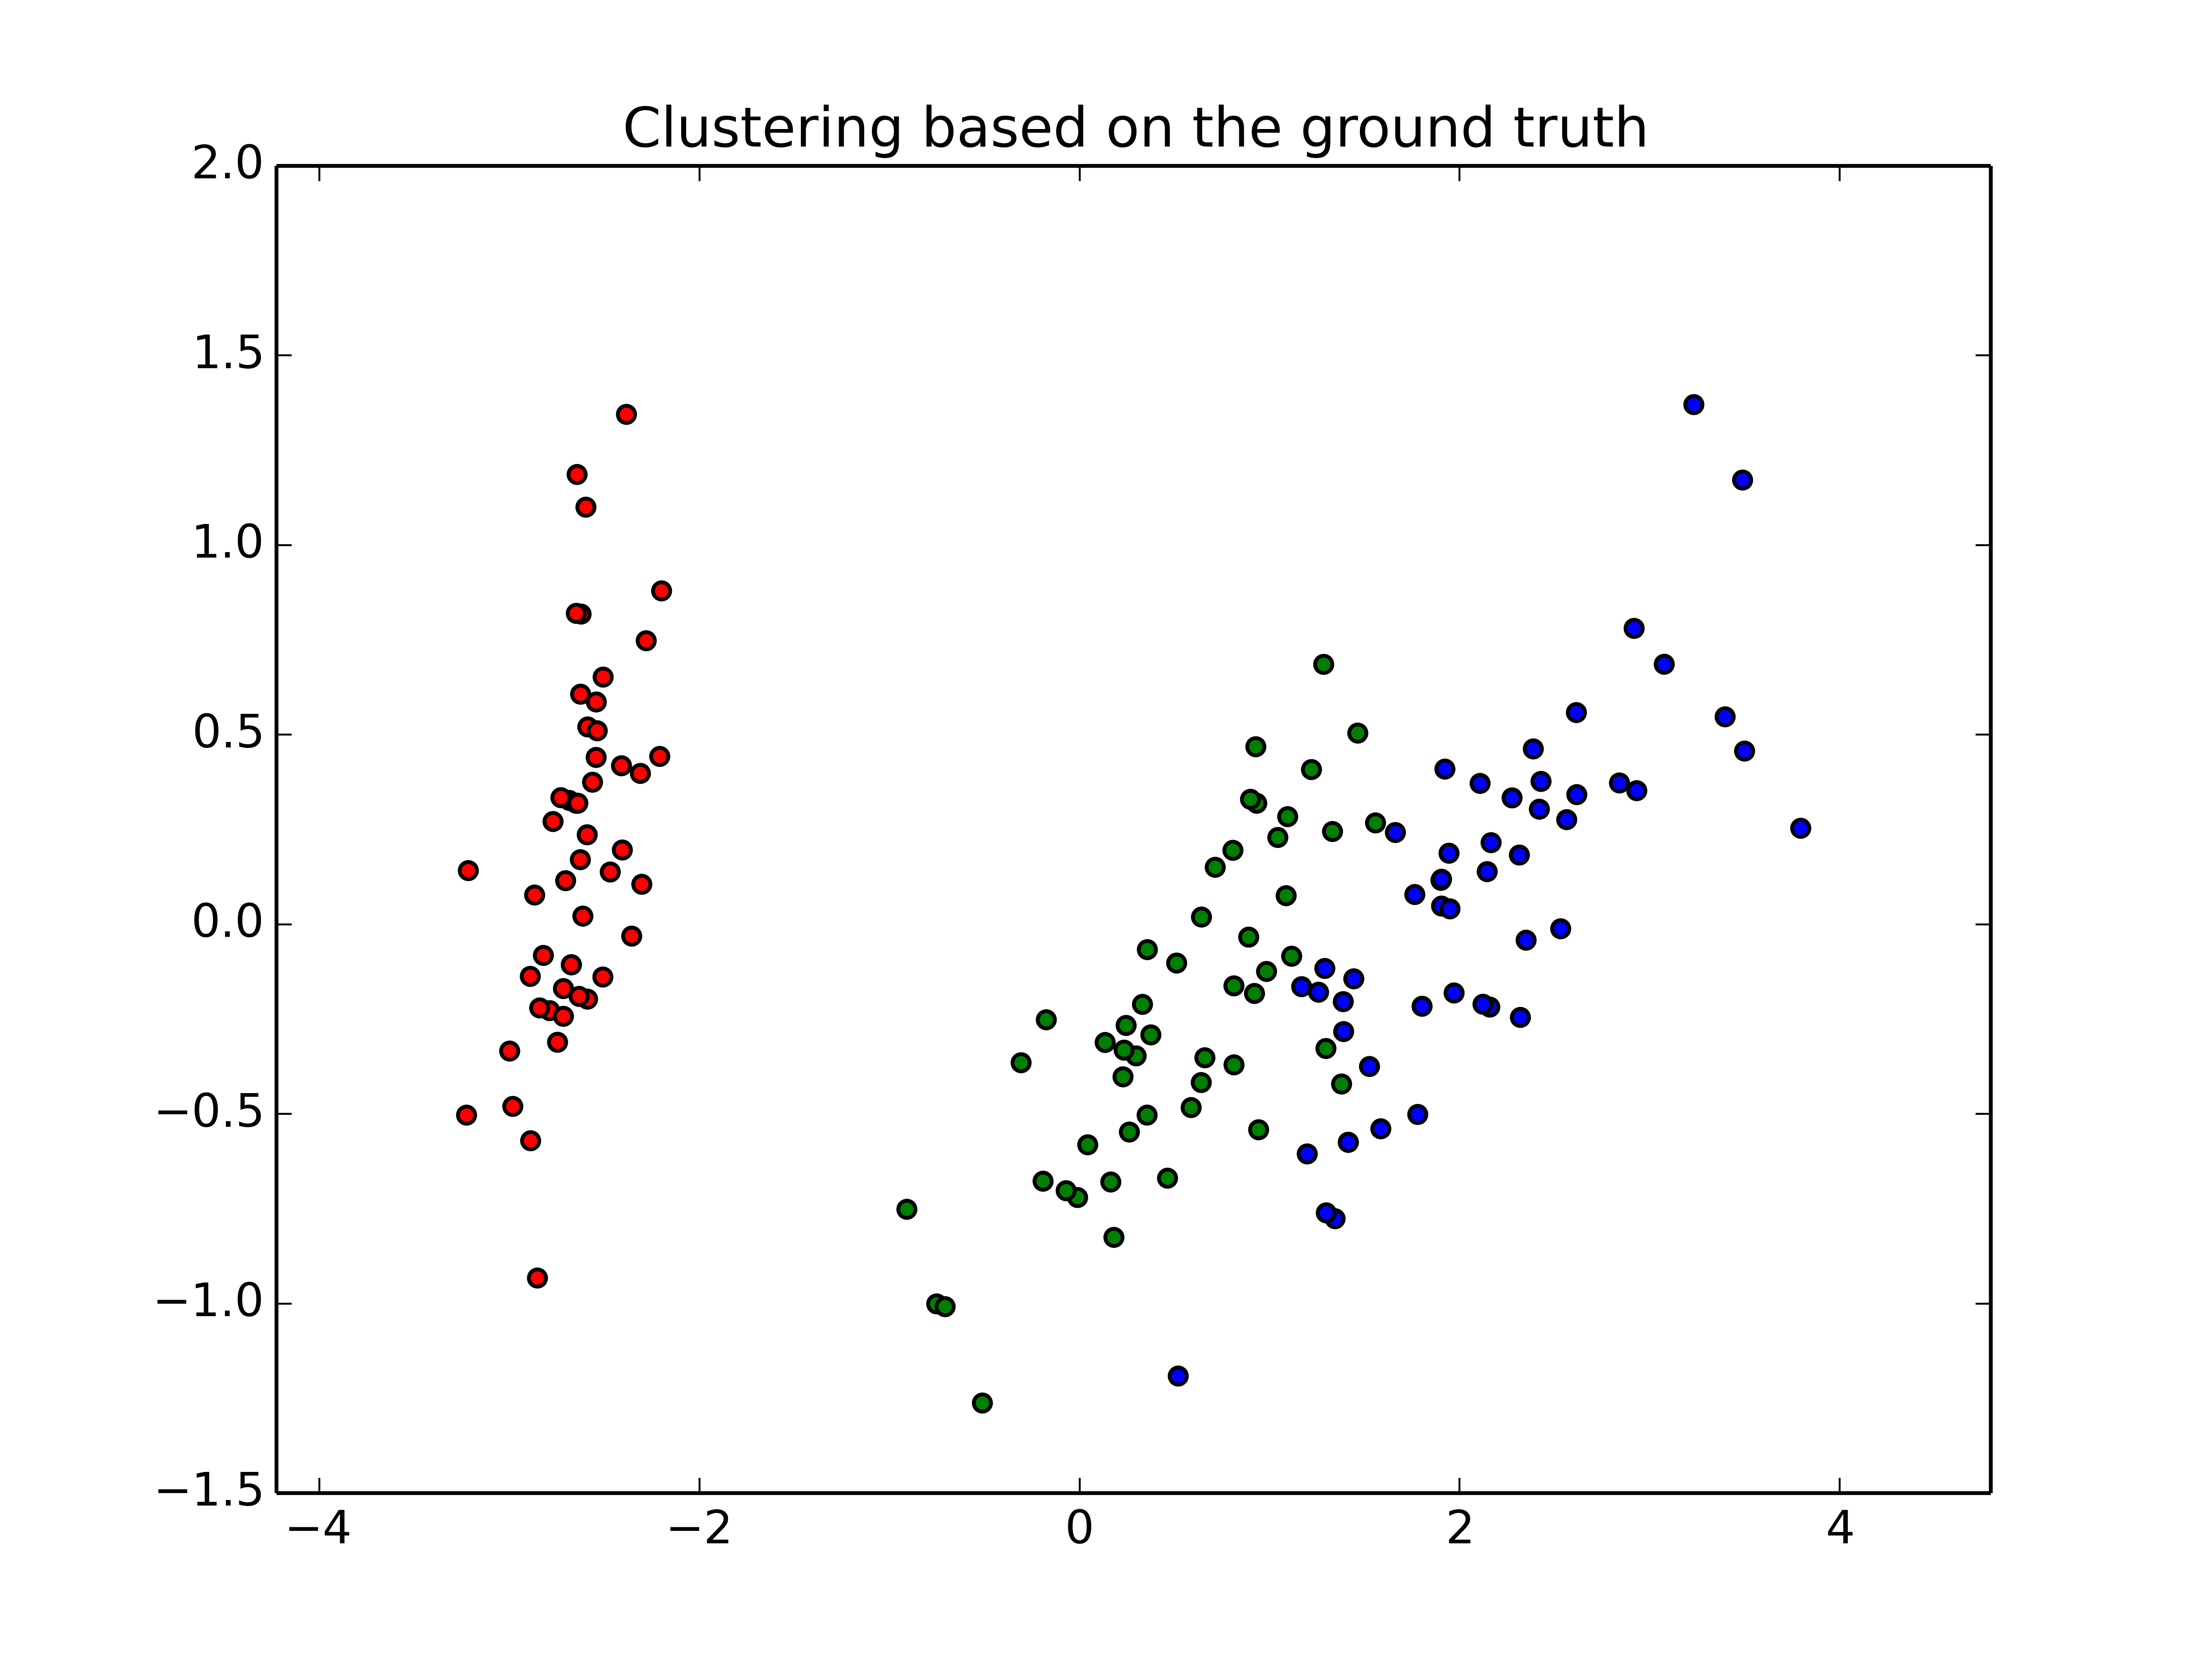

Values plotted in this chart, from the file beside it:
1, 1, 5.4, 3.9, 1.7, 0.4
2, 3, 6.4, 3.1, 5.5, 1.8
3, 1, 4.6, 3.6, 1, 0.2
4, 1, 5.5, 4.2, 1.4, 0.2
5, 1, 5.1, 3.5, 1.4, 0.2
6, 1, 4.3, 3, 1.1, 0.1
7, 3, 7.7, 2.6, 6.9, 2.3
8, 3, 6.4, 2.7, 5.3, 1.9
9, 2, 6, 2.9, 4.5, 1.5
10, 2, 6.7, 3.1, 4.4, 1.4
11, 3, 6.9, 3.1, 5.1, 2.3
12, 1, 4.9, 3.1, 1.5, 0.1
13, 3, 5.8, 2.8, 5.1, 2.4
14, 1, 5.5, 3.5, 1.3, 0.2
15, 1, 4.8, 3, 1.4, 0.1
16, 1, 5.1, 3.8, 1.5, 0.3
17, 3, 6.7, 3.3, 5.7, 2.1
18, 2, 6.4, 3.2, 4.5, 1.5
19, 1, 5.7, 4.4, 1.5, 0.4
20, 3, 6.8, 3, 5.5, 2.1
21, 1, 4.6, 3.4, 1.4, 0.3
22, 2, 6.8, 2.8, 4.8, 1.4
23, 3, 6.3, 3.3, 6, 2.5
24, 2, 5.6, 2.9, 3.6, 1.3
25, 3, 5.7, 2.5, 5, 2
26, 1, 5.1, 3.7, 1.5, 0.4
27, 1, 5.1, 3.5, 1.4, 0.3
28, 3, 6.3, 2.5, 5, 1.9
29, 1, 5.4, 3.4, 1.5, 0.4
30, 2, 5.8, 2.7, 3.9, 1.2
31, 3, 6, 3, 4.8, 1.8
32, 2, 5.5, 2.6, 4.4, 1.2
33, 3, 7.2, 3.2, 6, 1.8
34, 2, 5.2, 2.7, 3.9, 1.4
35, 3, 7.4, 2.8, 6.1, 1.9
36, 2, 5.5, 2.4, 3.8, 1.1
37, 2, 4.9, 2.4, 3.3, 1
38, 2, 5.6, 3, 4.5, 1.5
39, 3, 6.9, 3.2, 5.7, 2.3
40, 1, 4.4, 3, 1.3, 0.2
41, 3, 5.9, 3, 5.1, 1.8
42, 2, 5.7, 3, 4.2, 1.2
43, 1, 4.4, 3.2, 1.3, 0.2
44, 1, 5.3, 3.7, 1.5, 0.2
45, 2, 5, 2.3, 3.3, 1
46, 1, 4.6, 3.1, 1.5, 0.2
47, 2, 5.4, 3, 4.5, 1.5
48, 1, 5, 3, 1.6, 0.2
49, 3, 7.7, 2.8, 6.7, 2
50, 1, 5.4, 3.7, 1.5, 0.2
51, 3, 4.9, 2.5, 4.5, 1.7
52, 1, 4.9, 3.1, 1.5, 0.1
53, 2, 5.5, 2.5, 4, 1.3
54, 2, 6.1, 2.8, 4, 1.3
55, 2, 6.5, 2.8, 4.6, 1.5
56, 2, 5.7, 2.8, 4.1, 1.3
57, 1, 5.2, 3.4, 1.4, 0.2
58, 3, 6.7, 3.3, 5.7, 2.5
59, 3, 7.9, 3.8, 6.4, 2
60, 3, 6.5, 3, 5.2, 2
61, 1, 5, 3.5, 1.3, 0.3
... 89 more rows
